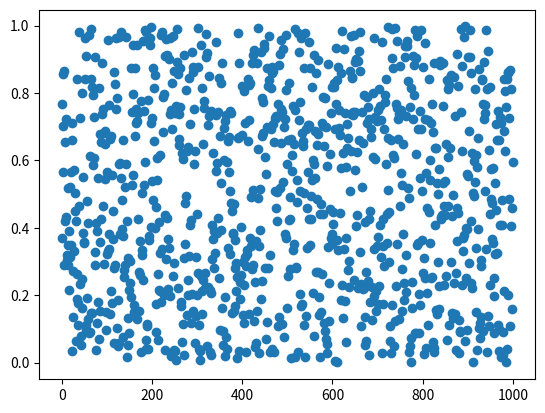
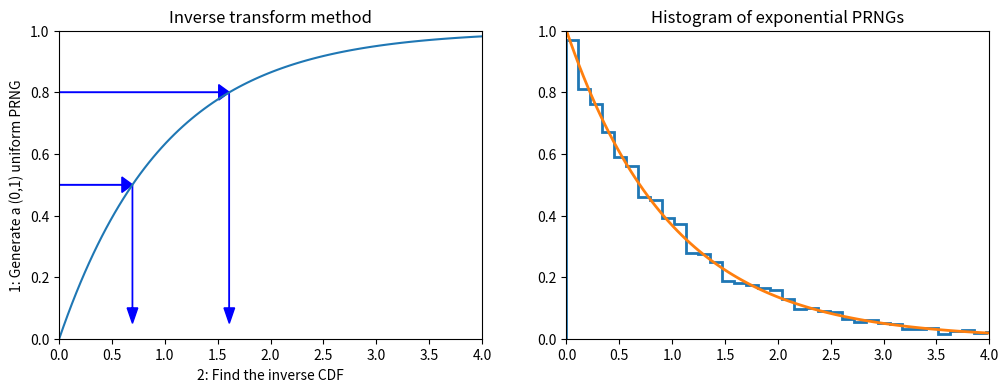

The matplotlib source for these figures, in order: (Note: this script raises an exception after producing the figures.)
import numpy as np
import pandas as pd
from scipy import stats

import matplotlib.pyplot as plt
import seaborn as sns
%matplotlib inline
%precision 4

def lcg(m=2**32, a=1103515245, c=12345):
    lcg.current = (a*lcg.current + c) % m
    return lcg.current/m

# setting the seed
lcg.current = 12346

[lcg() for i in range(10)]

rn=[lcg() for i in range(1000)]
print (np.mean(rn))
print (np.std(rn),1/np.sqrt(12))
plt.plot(rn,"o")


def expon_pdf(x, mu=1):
    """PDF of exponential distribution."""
    return mu*np.exp(-mu*x)

def expon_cdf(x, mu=1):
    """CDF of exponetial distribution."""
    return 1 - np.exp(-mu*x)

def expon_icdf(p, mu=1):
    """Inverse CDF of exponential distribution - i.e. quantile function."""
    return -np.log(1-p)/mu

dist = stats.expon()
x = np.linspace(0,4,100)
y = np.linspace(0,1,100)

plt.figure(figsize=(12,4))
plt.subplot(121)
plt.plot(x, expon_cdf(x))
plt.axis([0, 4, 0, 1])
for q in [0.5, 0.8]:
    plt.arrow(0, q, expon_icdf(q)-0.1, 0, head_width=0.05, head_length=0.1, fc='b', ec='b')
    plt.arrow(expon_icdf(q), q, 0, -q+0.1, head_width=0.1, head_length=0.05, fc='b', ec='b')
plt.ylabel('1: Generate a (0,1) uniform PRNG')
plt.xlabel('2: Find the inverse CDF')
plt.title('Inverse transform method');

plt.subplot(122)
u = np.random.random(10000)
v = expon_icdf(u)
plt.hist(v, histtype='step', bins=100, density=True, linewidth=2)
plt.plot(x, expon_pdf(x), linewidth=2)
plt.axis([0,4,0,1])
plt.title('Histogram of exponential PRNGs');

n = 10000
z = np.random.random(n)
theta = 2*np.pi*np.random.random(n)
r_squared = -2*np.log(z)
r = np.sqrt(r_squared)
x = r*np.cos(theta)
y = r*np.sin(theta)

sns.jointplot(x,y, kind='scatter');


from scipy.interpolate import interp1d

def extrap1d(interpolator):
    """From StackOverflow http://bit.ly/1BjyRfk"""
    xs = interpolator.x
    ys = interpolator.y

    def pointwise(x):
        if x < xs[0]:
            return ys[0]+(x-xs[0])*(ys[1]-ys[0])/(xs[1]-xs[0])
        elif x > xs[-1]:
            return ys[-1]+(x-xs[-1])*(ys[-1]-ys[-2])/(xs[-1]-xs[-2])
        else:
            return interpolator(x)

    def ufunclike(xs):
        return np.array(list(map(pointwise, np.array(xs))))

    return ufunclike

from statsmodels.distributions.empirical_distribution import ECDF

# Make up some random data
x = np.concatenate([np.random.normal(0, 1, 10000),
                    np.random.normal(4, 1, 10000)])

ecdf = ECDF(x)
inv_cdf = extrap1d(interp1d(ecdf.y, ecdf.x,
                            bounds_error=False, assume_sorted=True))
r = np.random.uniform(0, 1, 1000)
ys = inv_cdf(r)

plt.hist(x, 25, histtype='step', color='red', density=True, linewidth=1)
plt.hist(ys, 25, histtype='step', color='blue', density=True, linewidth=1);

x = np.linspace(-4, 4)

dist = stats.cauchy()
upper = dist.pdf(0)

plt.figure(figsize=(12,4))
plt.subplot(121)
plt.plot(x, dist.pdf(x))
plt.axhline(upper, color='grey')
px = 1.0
plt.arrow(px,0,0,dist.pdf(1.0)-0.01, linewidth=1,
         head_width=0.2, head_length=0.01, fc='g', ec='g')
plt.arrow(px,upper,0,-(upper-dist.pdf(px)-0.01), linewidth=1,
         head_width=0.3, head_length=0.01, fc='r', ec='r')
plt.text(px+.25, 0.2, 'Reject', fontsize=16)
plt.text(px+.25, 0.01, 'Accept', fontsize=16)
plt.axis([-4,4,0,0.4])
plt.title('Rejection sampling concepts', fontsize=20)

plt.subplot(122)
n = 100000
# generate from sampling distribution
u = np.random.uniform(-4, 4, n)
# accept-reject criterion for each point in sampling distribution
r = np.random.uniform(0, upper, n)
# accepted points will come from target (Cauchy) distribution
v = u[r < dist.pdf(u)]

plt.plot(x, dist.pdf(x), linewidth=2)

# Plot scaled histogram
factor = dist.cdf(4) - dist.cdf(-4)
hist, bin_edges = np.histogram(v, bins=100, density=True)
bin_centers = (bin_edges[:-1] + bin_edges[1:]) / 2.
plt.step(bin_centers, factor*hist, linewidth=2)

plt.axis([-4,4,0,0.4])
plt.title('Histogram of accepted samples', fontsize=20);


n = 10000
df = 5
dist = stats.t(df=df)
y = stats.chi2(df=df).rvs(n)
r = stats.norm(0, df/y).rvs(n)


plt.plot(x, dist.pdf(x), linewidth=2)

# Plot scaled histogram
factor = dist.cdf(4) - dist.cdf(-4)
hist, bin_edges = np.histogram(v, bins=100, density=True)
bin_centers = (bin_edges[:-1] + bin_edges[1:]) / 2.
plt.step(bin_centers, factor*hist, linewidth=2)

plt.axis([-4,4,0,0.4])
plt.title('Histogram of accepted samples', fontsize=20);

from scipy.stats import gamma
a = 1.99

x = np.linspace(gamma.ppf(0.01, a),
                gamma.ppf(0.99, a), 100)
rv = gamma(a)
fig, ax = plt.subplots(1, 1)
ax.plot(x, rv.pdf(x), 'k-', lw=2)
r = gamma.rvs(a, size=1000)
_ = ax.hist(r, density=True, histtype='stepfilled', alpha=0.2)

def f(x):
    return (np.sin(1/(x*(2-x))))**2

x=np.linspace(0.001,1.999,1000)
plt.plot(x,f(x),'r-')

# Monte Carlo integration
N=100000
count=0
for i in range(N):
    x=2*np.random.random()
    y=np.random.random()
    if y<f(x): count+=1
I=2*count/N
print(I)

x = np.linspace(4, 10, 100)
plt.plot(x, stats.expon(5).pdf(x))
plt.plot(x, stats.norm().pdf(x));

%precision 10
h_true =1 - stats.norm().cdf(5)
h_true

n = 1000000
y = stats.norm().rvs(n)
h_mc = 1.0/n * np.sum(y > 5)
# estimate and relative error
h_mc, np.abs(h_mc - h_true)/h_true

n = 10000
y = stats.expon(loc=5).rvs(n)
h_is = 1.0/n * np.sum(stats.norm().pdf(y)/stats.expon(loc=5).pdf(y))
# estimate and relative error
h_is, np.abs(h_is- h_true)/h_true

